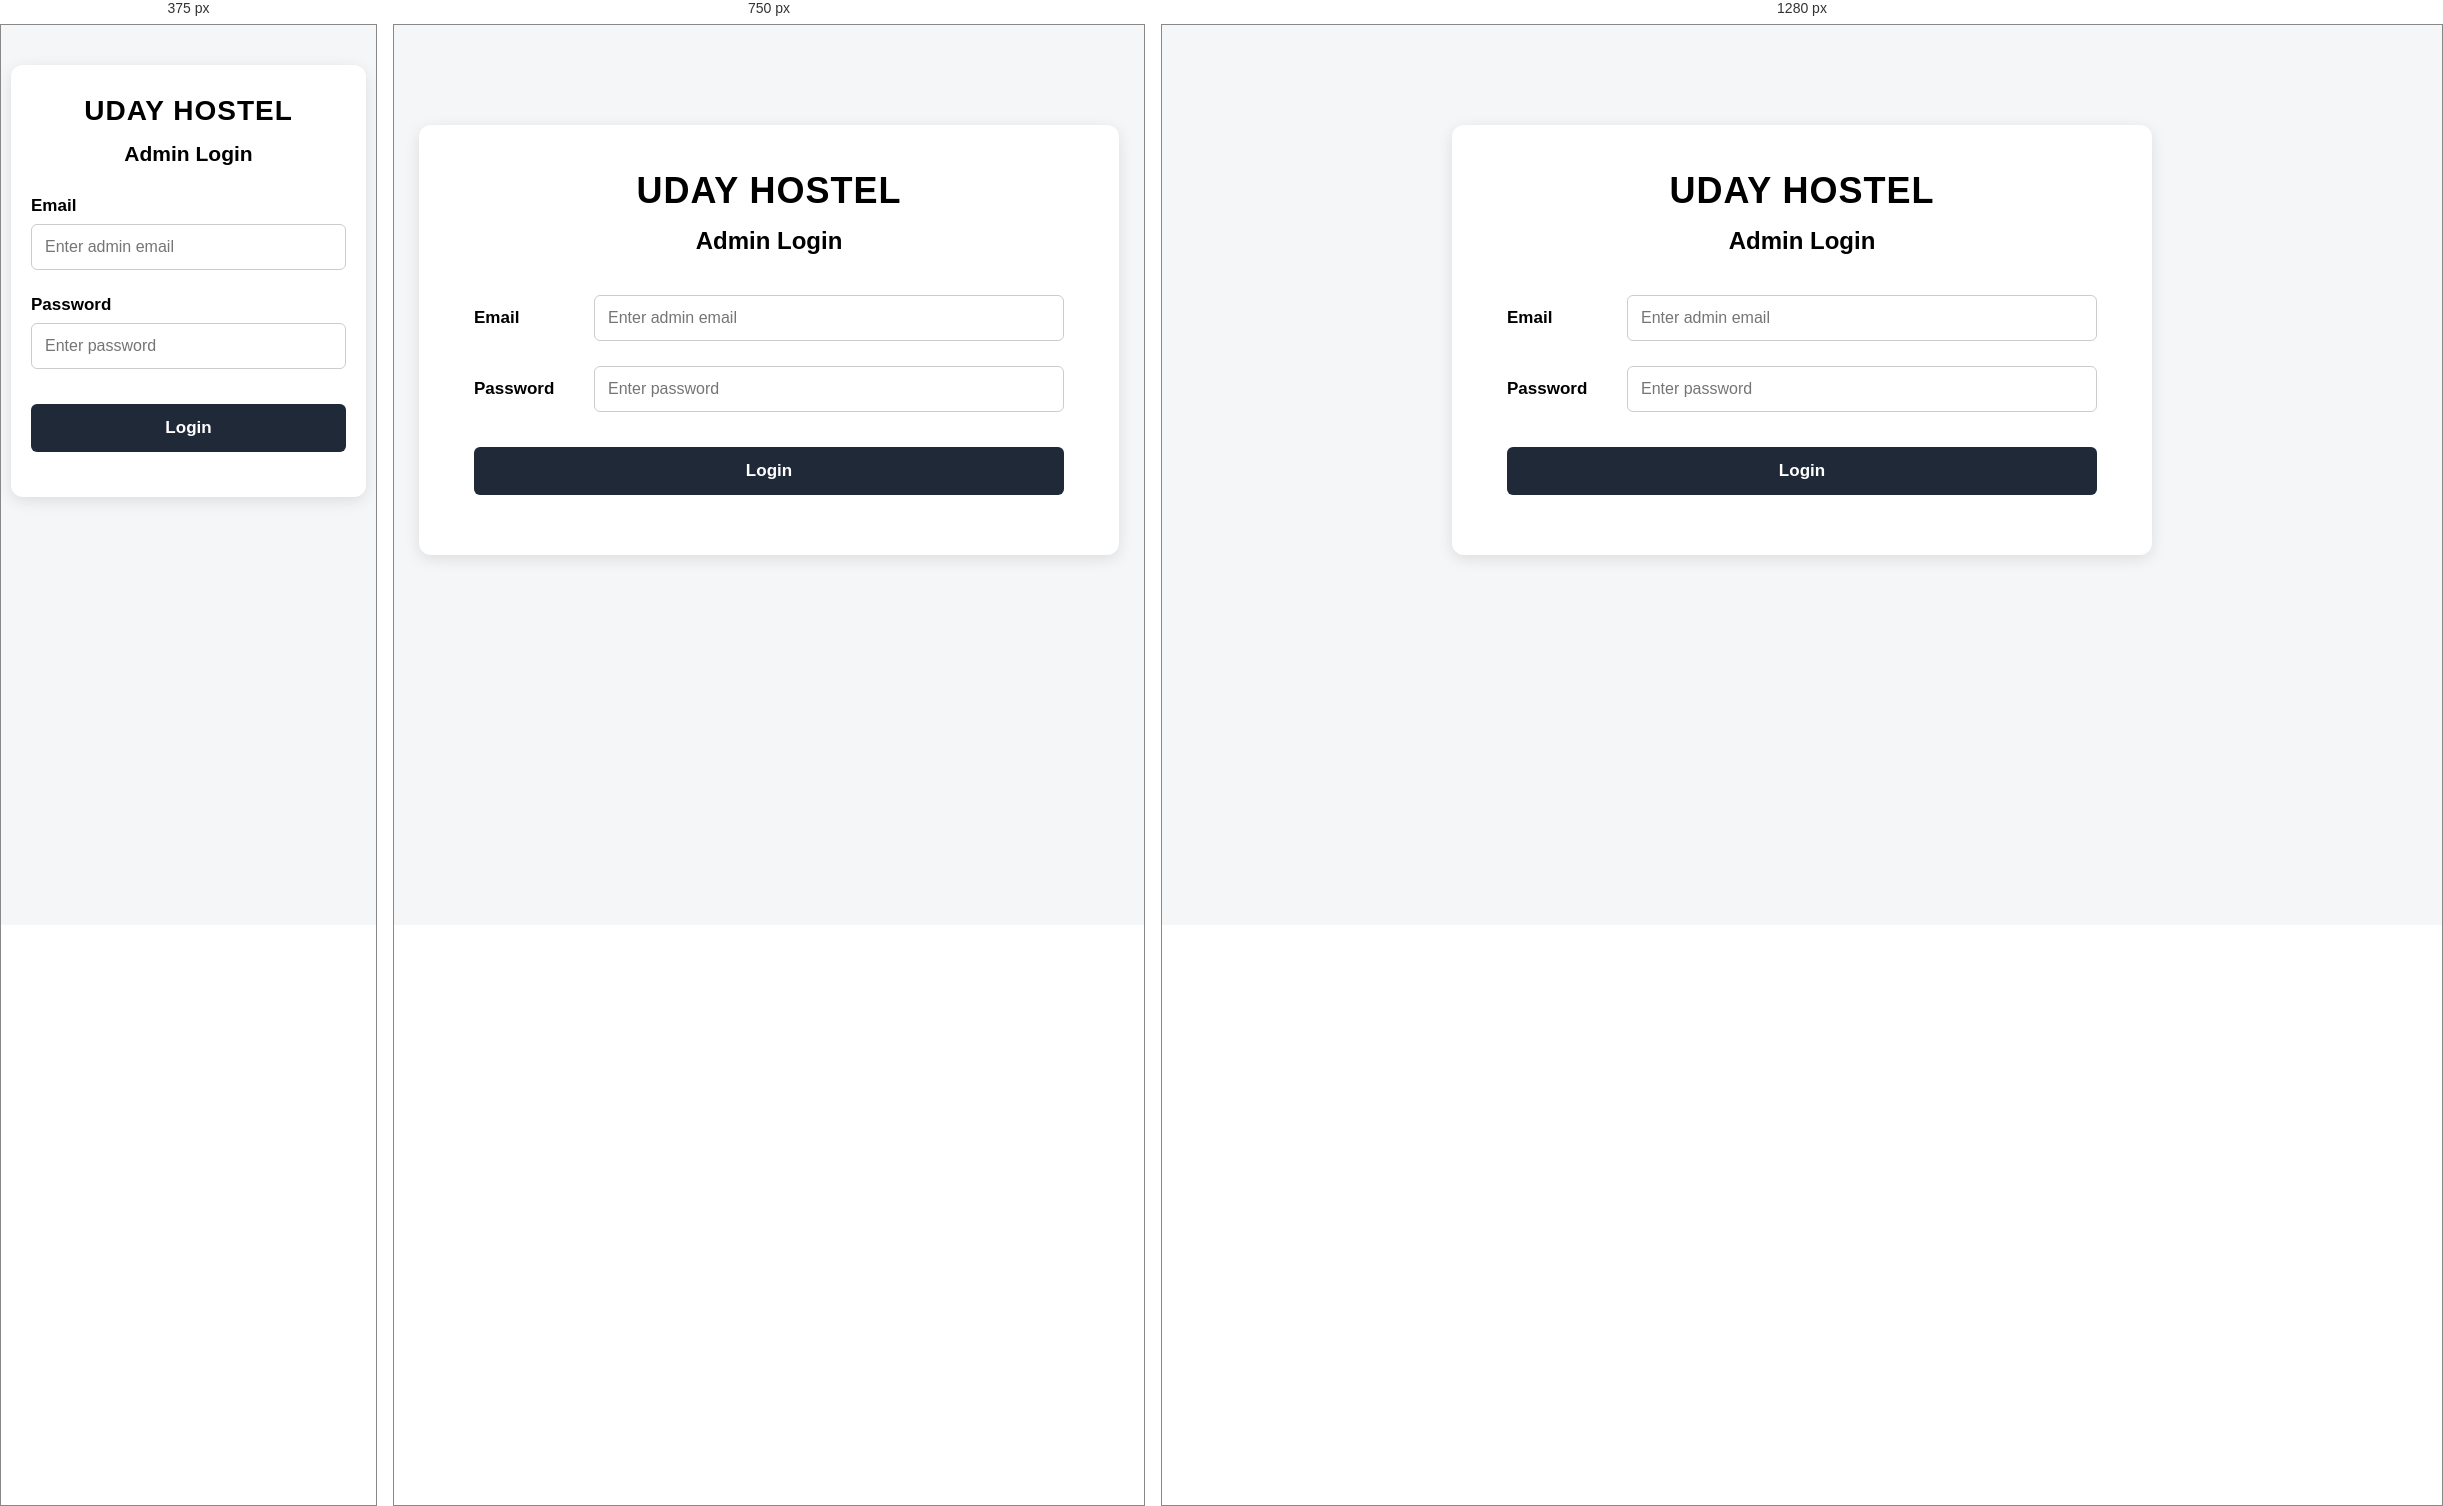
Rendered at 375 px, 750 px and 1280 px, left to right.

<!-- file: login.html -->
<!DOCTYPE html>
<html lang="en">

<head>

    <meta charset="UTF-8">

    <meta name="viewport" content="width=device-width, initial-scale=1.0">

    <title>Admin Login-Uday Hostel</title>

    <link rel="stylesheet" href="CSS/style.css">

</head>


<body>

    <div class="login-container">

        <!-- Heading -->

        <h1>UDAY HOSTEL</h1>

        <h2>Admin Login</h2>


        <!-- Login Form -->

        <form id="loginForm">

            <!-- Email -->

            <div class="login-row">

                <label for="username">
                    Email
                </label>

                <input
                    type="email"
                    id="username"
                    placeholder="Enter admin email"
                    required
                >

            </div>


            <!-- Password -->

            <div class="login-row">

                <label for="password">
                    Password
                </label>

                <input
                    type="password"
                    id="password"
                    placeholder="Enter password"
                    required
                >

            </div>


            <!-- Login Button -->

            <button type="submit">
                Login
            </button>

        </form>


        <!-- Message -->

        <p id="message"></p>

    </div>


    <script src="JS/login.js"></script>

</body>

</html>

/* @media block from CSS/style.css */
@media (max-width: 900px)
{
    .dashboard-layout
    {
        flex-direction: column;
    }

    .sidebar
    {
        width: 100%;
        min-height: auto;
        padding: 15px;
        position: relative;
    }

    .logo
    {
        margin-bottom: 15px;
    }

    .logo h2
    {
        font-size: 24px;
        margin-bottom: 3px;
    }

    .logo p
    {
        font-size: 12px;
    }

    .sidebar nav a
    {
        flex-direction: row;
        flex-wrap: wrap;
        gap: 6px;
    }

    .sidebar nav a
    {
        padding: 9px;
        font-size: 14px;
    }

    .logout-button
    {
        margin-top: 15px;
    }

    .main-content
    {
        width: 100%;
        padding: 20px 15px;
        box-sizing: border-box;
    }

    .top-header
    {
        flex-direction: column;
        align-items: flex-start;
        gap: 15px;
    }

    .top-header h1
    {
        font-size: 28px;
    }

    .dashboard-cards
    {
        grid-template-columns: repeat(2, 1fr);
    }

    .payment-summary
    {
        grid-template-columns: repeat(2, 1fr);
    }

    .section-header
    {
        flex-direction: column;
        align-items: flex-start;
        gap: 12px;
    }

    .complaint-filters
    {
        align-items: stretch;
    }

    .complaint-filters div
    {
        width: 100%;
    }

    .complaint-filters input,
    .complaint-filters select
    {
        width: 100%;
        min-width: 0;
    }

    .history-search
    {
        flex-wrap: wrap;
        align-items: stretch;
    }

    .history-search input
    {
        width: 100%;
    }

    .modal-content
    {
        width: auto;
        max-width: calc(100% - 30px);
        margin: 8% 15px;
        padding: 20px;
    }
}

/* @media block from CSS/style.css */
@media (max-width: 600px)
{
    .main-content
    {
        padding: 15px 10px;
    }

    .top-header h1
    {
        font-size: 24px;
    }

    .top-header p
    {
        font-size: 14px;
    }

    .admin-info
    {
        width: 100%;
        box-sizing: border-box;
        text-align: center;
    }

    .dashboard-cards
    {
        grid-template-columns: 1fr;
        gap: 12px;
    }

    .card
    {
        padding: 18px;
    }

    .card h3
    {
        font-size: 16px;
    }

    .card p
    {
        font-size: 26px;
    }

    .student-section,
    .student-history-section,
    .form-container
    {
        padding: 15px;
    }

    .section-header h2,
    .form-container h2
    {
        font-size: 20px;
    }

    table
    {
        min-width: 650px;
    }

    th,
    td
    {
        padding: 9px;
        font-size: 13px;
        white-space: nowrap;
    }

    .payment-summary
    {
        grid-template-columns: 1fr;
    }

    .summary-card
    {
        padding: 15px;
    }

    .complaint-filters
    {
        padding: 15px;
        gap: 10px;
    }

    .modal-content
    {
        max-width: calc(100% - 20px);
        margin: 5% 10px;
        padding: 15px;
    }

    .modal-header h2
    {
        font-size: 20px;
    }

    .modal-actions
    {
        flex-direction: column;
    }

    .modal-actions button
    {
        width: 100%;
    }

    .login-container
    {
        width: calc(100% - 20px);
        margin: 40px auto;
        padding: 30px 20px;
    }

    .login-container h1
    {
        font-size: 28px;
    }

    .login-container h2
    {
        font-size: 21px;
        margin-bottom: 30px;
    }

    .login-row
    {
        flex-direction: column;
        align-items: stretch;
        gap: 8px;
    }

    .login-row label
    {
        width: auto;
    }
}

/* @media block from CSS/style.css */
@media (max-width: 600px)
{
    .page-container
    {
        padding: 20px 12px;
    }

    .page-container .login-card
    {
        padding: 35px 22px;
        border-radius: 12px;
    }

    .page-container .logo
    {
        width: 70px;
        height: 70px;
        font-size: 32px;
        margin-bottom: 18px;
    }

    .page-container .login-card h1
    {
        font-size: 27px;
    }

    .page-container .login-card h2
    {
        font-size: 19px;
    }

    .page-container .login-card p
    {
        font-size: 14px;
    }
}